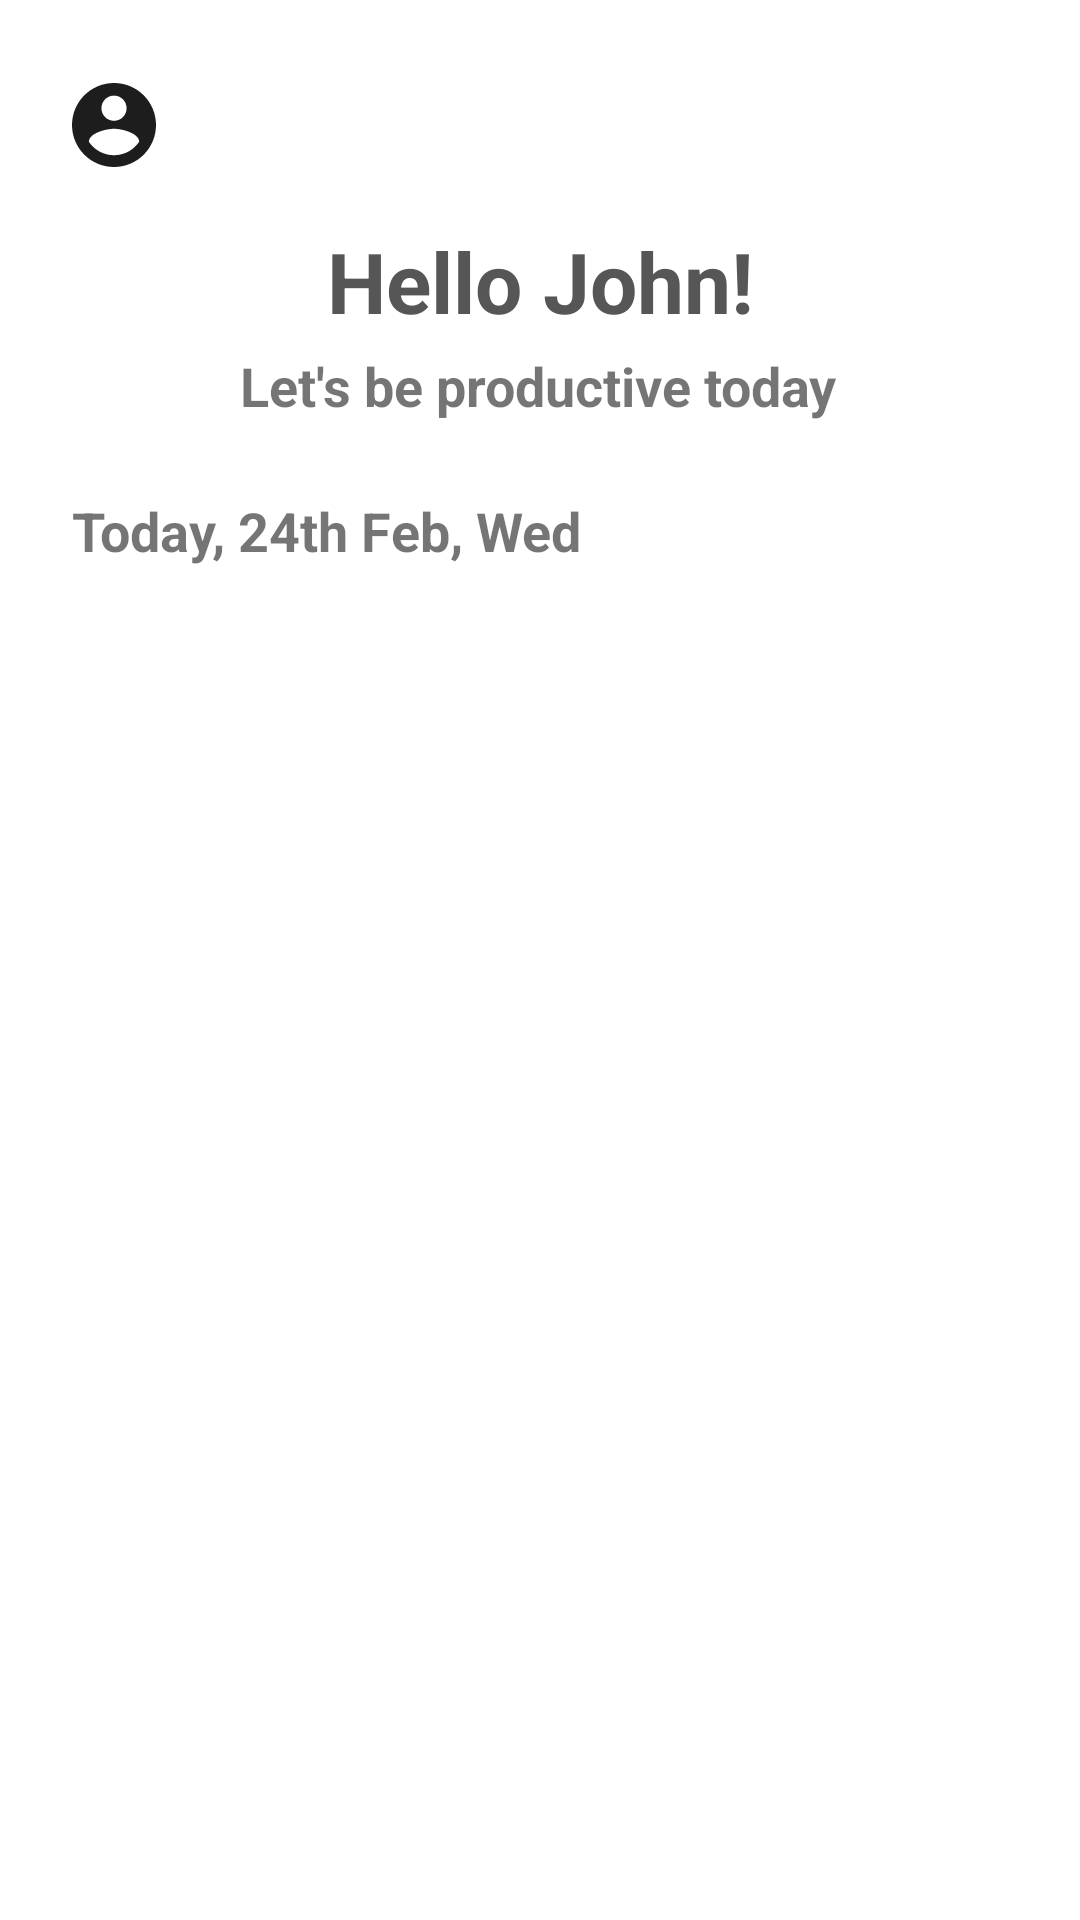

Here is an Android app screen rendered from its layout file. Give the layout XML and the strings, colors and styles it references.
<!-- AndroidManifest.xml: application theme Theme.Fab_Bottom_app_bar -->
<!-- res/layout/fragment_home.xml -->
<?xml version="1.0" encoding="utf-8"?>
<androidx.constraintlayout.widget.ConstraintLayout xmlns:android="http://schemas.android.com/apk/res/android"
    xmlns:app="http://schemas.android.com/apk/res-auto"
    xmlns:tools="http://schemas.android.com/tools"
    android:layout_width="match_parent"
    android:layout_height="match_parent"
    android:padding="24dp"
    tools:context=".features.home.HomeFragment">


    <TextView
        android:id="@+id/date_text"
        android:layout_width="wrap_content"
        android:layout_height="wrap_content"
        android:layout_marginTop="24dp"
        android:gravity="center|center_horizontal|center_vertical"
        android:text="@string/time_textview_string"
        android:textSize="18sp"
        android:textStyle="bold"
        app:layout_constraintStart_toStartOf="parent"
        app:layout_constraintTop_toBottomOf="@+id/greeting_text2" />

    <TextView
        android:id="@+id/greeting_text2"
        android:layout_width="wrap_content"
        android:layout_height="wrap_content"
        android:layout_marginTop="4dp"
        android:gravity="center|center_horizontal|center_vertical"
        android:text="@string/let_s_be_productive_today"
        android:textSize="18sp"
        android:textStyle="bold"
        app:layout_constraintEnd_toEndOf="parent"
        app:layout_constraintHorizontal_bias="0.497"
        app:layout_constraintStart_toStartOf="parent"
        app:layout_constraintTop_toBottomOf="@+id/greet_text" />

    <TextView
        android:id="@+id/greet_text"
        android:layout_width="wrap_content"
        android:layout_height="wrap_content"
        android:layout_marginTop="16dp"
        android:layout_marginBottom="24dp"
        android:gravity="center"
        android:text="@string/greetings_text"
        android:textColor="@color/grey"
        android:textSize="28sp"
        android:textStyle="bold"
        app:layout_constraintBottom_toTopOf="@+id/greeting_text2"
        app:layout_constraintEnd_toEndOf="parent"
        app:layout_constraintStart_toStartOf="parent"
        app:layout_constraintTop_toBottomOf="@+id/menu_img_view" />

    <ImageView
        android:id="@+id/menu_img_view"
        android:layout_width="34dp"
        android:layout_height="35dp"
        android:layout_gravity="end"
        android:layout_weight="1"
        android:src="@drawable/ic_baseline_search_24"
        app:layout_constraintEnd_toEndOf="parent"
        app:layout_constraintTop_toTopOf="parent" />

    <ImageView
        android:id="@+id/back_img_view"
        android:layout_width="28dp"
        android:layout_height="30dp"
        android:layout_gravity="start"
        android:layout_weight="1"
        android:src="@drawable/ic_profile"
        app:layout_constraintBottom_toBottomOf="@+id/menu_img_view"
        app:layout_constraintStart_toStartOf="parent"
        app:layout_constraintTop_toTopOf="@+id/menu_img_view" />

    <androidx.recyclerview.widget.RecyclerView
        android:id="@+id/todo_list_rv"
        android:layout_width="match_parent"
        android:layout_height="450dp"
        android:layout_marginTop="24dp"
        android:orientation="vertical"
        app:layout_constraintEnd_toEndOf="parent"
        app:layout_constraintStart_toStartOf="@+id/date_text"
        app:layout_constraintTop_toBottomOf="@+id/date_text"
        tools:listitem="@layout/todo_list_rv_content"
        tools:visibility="visible" />

</androidx.constraintlayout.widget.ConstraintLayout>
<!-- res/layout/todo_list_rv_content.xml (included above) -->
<?xml version="1.0" encoding="utf-8"?>
<androidx.coordinatorlayout.widget.CoordinatorLayout xmlns:android="http://schemas.android.com/apk/res/android"
    xmlns:app="http://schemas.android.com/apk/res-auto"
    xmlns:tools="http://schemas.android.com/tools"
    android:id="@+id/row_layout"
    android:layout_width="match_parent"
    android:layout_height="wrap_content">


    <androidx.cardview.widget.CardView
        android:id="@+id/content_cardview"
        android:layout_width="match_parent"
        android:layout_height="130dp"
        android:layout_margin="8dp"
        app:cardCornerRadius="15dp"
        app:cardElevation="5dp"
        app:layout_constraintBottom_toBottomOf="parent"
        app:layout_constraintEnd_toEndOf="parent"
        app:layout_constraintHorizontal_bias="0.0"
        app:layout_constraintStart_toStartOf="parent"
        app:layout_constraintTop_toTopOf="parent"
        app:layout_constraintVertical_bias="0.072">

        <androidx.constraintlayout.widget.ConstraintLayout
            android:layout_width="match_parent"
            android:layout_height="match_parent">

            <TextView
                android:id="@+id/time_stamp"
                android:layout_width="wrap_content"
                android:layout_height="wrap_content"
                android:layout_marginBottom="4dp"
                android:text="@string/time_stamp_text"
                android:textSize="14sp"
                android:textStyle="bold"
                app:layout_constraintBottom_toBottomOf="parent"
                app:layout_constraintEnd_toEndOf="parent"
                app:layout_constraintHorizontal_bias="0.85"
                app:layout_constraintStart_toEndOf="@+id/checkBox" />

            <CheckBox
                android:id="@+id/checkBox"
                style="@style/CustomCheckbox"
                android:layout_width="wrap_content"
                android:layout_height="wrap_content"
                android:layout_marginStart="16dp"
                android:checked="false"
                android:inputType="none"
                android:text="@string/checkbox_text"
                android:textAlignment="center"
                android:textColor="@android:color/secondary_text_light"
                android:textSize="18sp"
                android:textStyle="normal|bold"
                app:layout_constraintBottom_toBottomOf="parent"
                app:layout_constraintStart_toStartOf="parent"
                app:layout_constraintTop_toTopOf="parent"
                app:layout_constraintVertical_bias="0.493" />

        </androidx.constraintlayout.widget.ConstraintLayout>
    </androidx.cardview.widget.CardView>

    <androidx.cardview.widget.CardView
        android:id="@+id/priorityCardView"
        android:layout_width="wrap_content"
        android:layout_height="wrap_content"
        android:layout_gravity="end|top"
        android:translationX="280dp"
        android:translationY="20dp"
        app:cardCornerRadius="5dp"
        app:layout_anchor="@+id/content_cardview"
        app:cardElevation="5dp">

        <TextView
            android:id="@+id/priority"
            android:layout_width="wrap_content"
            android:layout_height="match_parent"
            android:layout_marginStart="5dp"
            android:layout_marginEnd="5dp"
            android:text="@string/priority_string"
            android:textColor="@color/white"
            android:textSize="14sp"
            android:textStyle="bold"
            tools:layout_editor_absoluteX="7dp"
            tools:layout_editor_absoluteY="7dp" />

    </androidx.cardview.widget.CardView>

    <androidx.cardview.widget.CardView
        android:id="@+id/categoryCardView"
        android:layout_width="wrap_content"
        android:layout_height="wrap_content"
        android:layout_gravity="start|top"
        android:translationX="32dp"
        android:translationY="2dp"
        app:cardCornerRadius="5dp"
        app:cardElevation="5dp"
        app:layout_anchor="@+id/content_cardview"
        app:layout_anchorGravity="start|top">

        <TextView
            android:id="@+id/category"
            android:layout_width="wrap_content"
            android:layout_height="wrap_content"
            android:layout_marginStart="5dp"
            android:layout_marginEnd="5dp"
            android:text="@string/category"
            android:textColor="@color/grey"
            android:textSize="14sp"
            android:textStyle="bold"
            tools:layout_editor_absoluteX="7dp"
            tools:layout_editor_absoluteY="7dp" />

    </androidx.cardview.widget.CardView>

</androidx.coordinatorlayout.widget.CoordinatorLayout>
<!-- resources referenced by this layout -->
<resources>
  <color name="grey">#565656</color>
  <color name="white">#FFFFFFFF</color>
  <!-- drawable ic_profile (drawable) -->
  <vector android:height="24dp" android:viewportHeight="20"
      android:viewportWidth="20" android:width="24dp" xmlns:android="http://schemas.android.com/apk/res/android">
      <path android:fillColor="#1D1D1D" android:fillType="evenOdd"
          android:pathData="M10,0C4.48,0 0,4.48 0,10C0,15.52 4.48,20 10,20C15.52,20 20,15.52 20,10C20,4.48 15.52,0 10,0ZM10,3C11.66,3 13,4.34 13,6C13,7.66 11.66,9 10,9C8.34,9 7,7.66 7,6C7,4.34 8.34,3 10,3ZM10,17.2C7.5,17.2 5.29,15.92 4,13.98C4.03,11.99 8,10.9 10,10.9C11.99,10.9 15.97,11.99 16,13.98C14.71,15.92 12.5,17.2 10,17.2Z"
          android:strokeColor="#00000000" android:strokeWidth="1"/>
  </vector>
  <string name="category">Work</string>
  <string name="checkbox_text">Create Wireframes</string>
  <string name="greetings_text">Hello John!</string>
  <string name="let_s_be_productive_today">Let\'s be productive today</string>
  <string name="priority_string">High</string>
  <string name="time_stamp_text">10:00 P.M.</string>
  <string name="time_textview_string">Today, 24th Feb, Wed</string>
  <style name="CustomCheckbox" parent="@style/Widget.AppCompat.CompoundButton.CheckBox">
          <item name="android:button">@animator/checkbox_selector</item>
          <item name="android:background">@android:color/transparent</item>
      </style>
  <style name="Theme.Fab_Bottom_app_bar" parent="Theme.MaterialComponents.DayNight.DarkActionBar">
          
          <item name="colorPrimary">@color/primaryColor</item>
          <item name="colorPrimaryVariant">@color/primaryDarkColor</item>
          <item name="colorOnPrimary">@color/white</item>
          
          <item name="colorSecondary">@color/secondary_color</item>
          <item name="colorSecondaryVariant">@color/secondary_dark_color</item>
          <item name="colorOnSecondary">@color/black</item>
          
          <item name="android:statusBarColor" tools:targetApi="l">?attr/colorPrimaryVariant</item>
          
      </style>
  <color name="primaryColor">#ffda85</color>
  <color name="primaryDarkColor">#caa956</color>
  <color name="secondary_color">#81C784</color>
  <color name="secondary_dark_color">#519657</color>
  <color name="black">#FF000000</color>
</resources>
